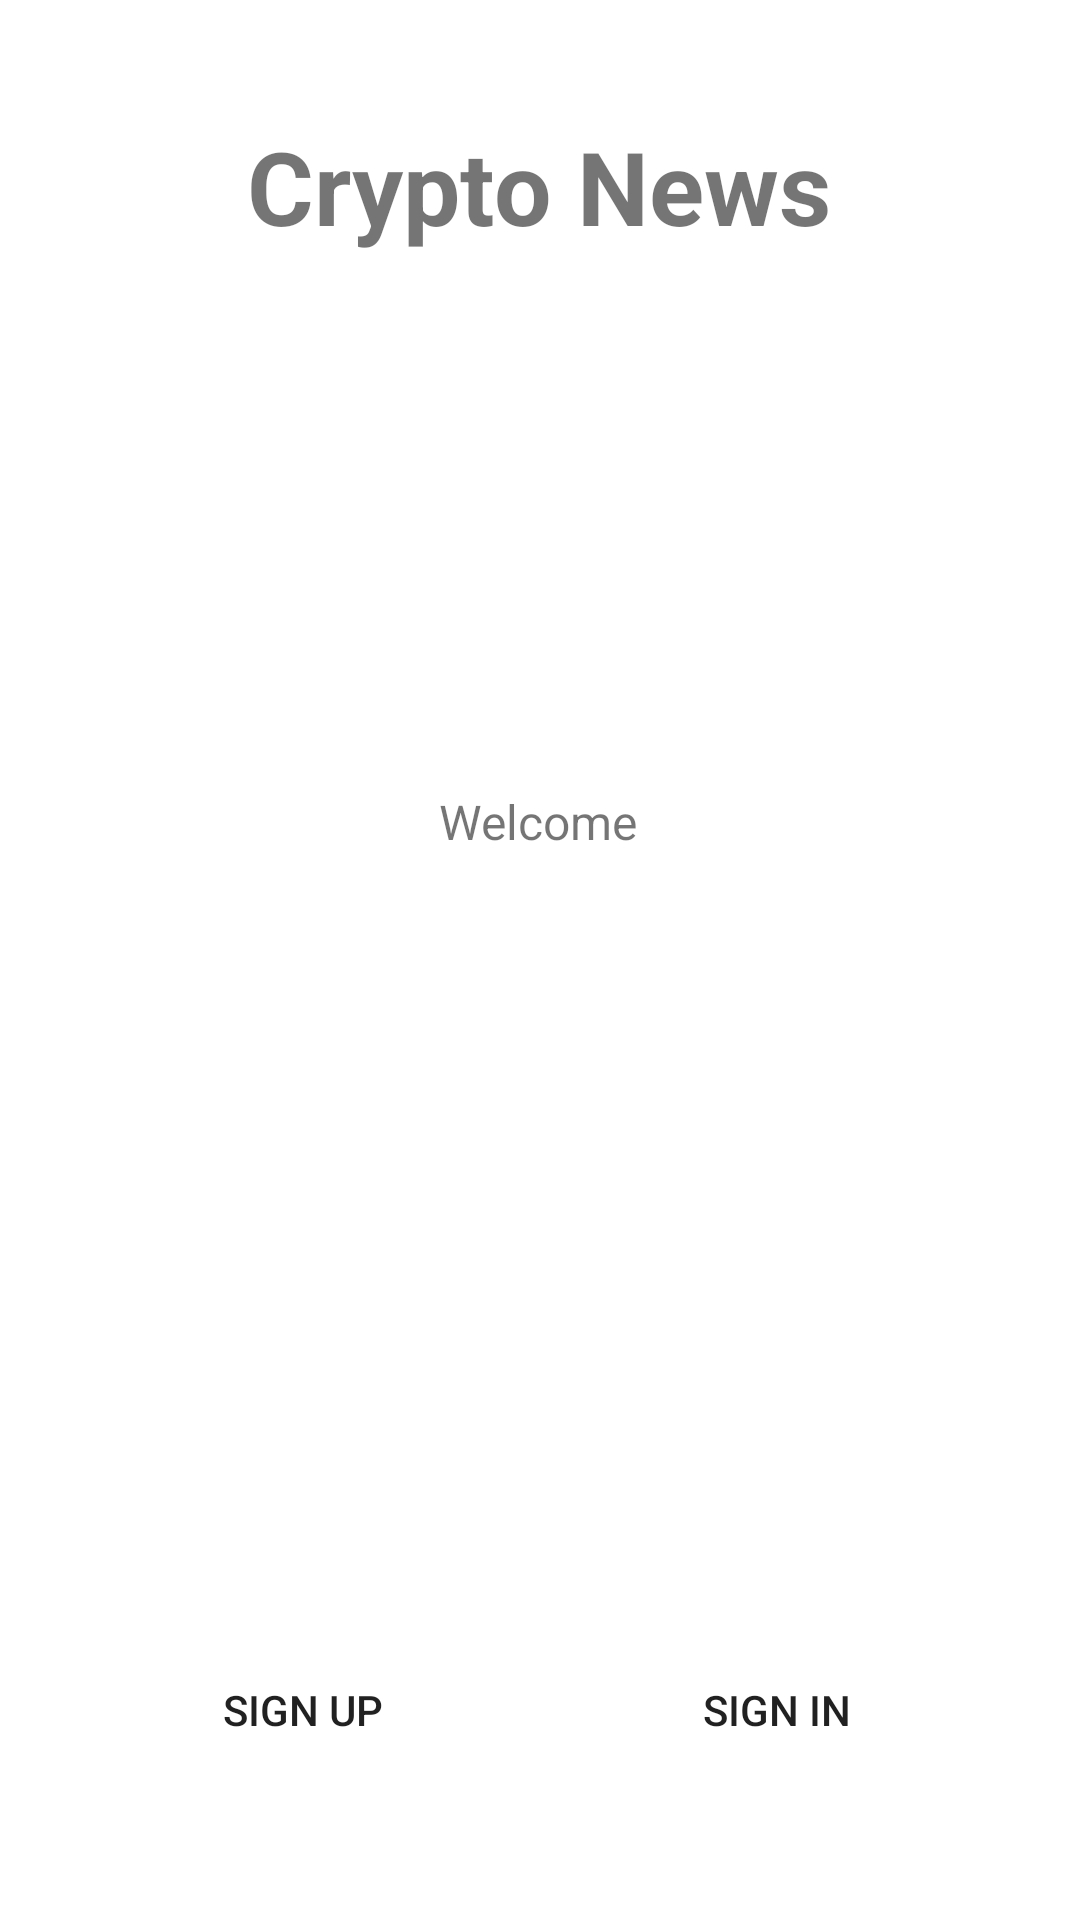

This screen was rendered from an Android layout file. Write that file and the resources it references.
<!-- AndroidManifest.xml: application theme Theme.CryptoNews -->
<!-- res/layout/activity_welcome.xml -->
<?xml version="1.0" encoding="utf-8"?>
<androidx.constraintlayout.widget.ConstraintLayout xmlns:android="http://schemas.android.com/apk/res/android"
    xmlns:app="http://schemas.android.com/apk/res-auto"
    xmlns:tools="http://schemas.android.com/tools"
    android:layout_width="match_parent"
    android:layout_height="match_parent"
    tools:context=".WelcomeActivity">

    <TextView
        android:id="@+id/textView"
        android:layout_width="wrap_content"
        android:layout_height="wrap_content"
        android:text="Crypto News"
        android:textSize="34sp"
        android:textStyle="bold"
        app:layout_constraintBottom_toBottomOf="parent"
        app:layout_constraintEnd_toEndOf="parent"
        app:layout_constraintHorizontal_bias="0.498"
        app:layout_constraintStart_toStartOf="parent"
        app:layout_constraintTop_toTopOf="parent"
        app:layout_constraintVertical_bias="0.066" />

    <TextView
        android:id="@+id/textView2"
        android:layout_width="wrap_content"
        android:layout_height="wrap_content"
        android:text="Welcome"
        android:textSize="16sp"
        app:layout_constraintBottom_toBottomOf="parent"
        app:layout_constraintEnd_toEndOf="parent"
        app:layout_constraintHorizontal_bias="0.498"
        app:layout_constraintStart_toStartOf="parent"
        app:layout_constraintTop_toBottomOf="@+id/textView"
        app:layout_constraintVertical_bias="0.334" />

    <Button
        android:id="@+id/button"
        android:layout_width="170dp"
        android:layout_height="60dp"
        android:layout_marginStart="16dp"
        android:layout_marginBottom="40dp"
        android:text="Sign Up"
        android:background="@drawable/button_sign_up"
        app:backgroundTint="@null"
        android:onClick="onButtonSignUpClicked"
        app:layout_constraintBottom_toBottomOf="parent"
        app:layout_constraintStart_toStartOf="parent" />

    <Button
        android:id="@+id/button2"
        android:layout_width="170dp"
        android:layout_height="60dp"
        android:layout_marginEnd="16dp"
        android:layout_marginBottom="40dp"
        android:text="Sign in"
        android:background="@drawable/button_sign_in"
        app:backgroundTint="@null"
        android:onClick="onButtonSignInClicked"
        app:layout_constraintBottom_toBottomOf="parent"
        app:layout_constraintEnd_toEndOf="parent" />
</androidx.constraintlayout.widget.ConstraintLayout>
<!-- resources referenced by this layout -->
<resources>
  <style name="Theme.CryptoNews" parent="Theme.MaterialComponents.DayNight.NoActionBar">
          
          <item name="colorPrimary">@color/purple_500</item>
          <item name="colorPrimaryVariant">@color/purple_700</item>
          <item name="colorOnPrimary">@color/white</item>
          
          <item name="colorSecondary">@color/teal_200</item>
          <item name="colorSecondaryVariant">@color/teal_700</item>
          <item name="colorOnSecondary">@color/black</item>
          
          <item name="android:statusBarColor" tools:targetApi="l">?attr/colorPrimaryVariant</item>
          
      </style>
  <!-- not gathered from this repository: default colours our renderer supplied (Android Studio template values) -->
  <color name="purple_500">#FF6200EE</color>
  <color name="purple_700">#FF3700B3</color>
  <color name="teal_200">#FF03DAC5</color>
  <color name="teal_700">#FF018786</color>
  <color name="black">#FF000000</color>
  <color name="white">#FFFFFFFF</color>
</resources>
